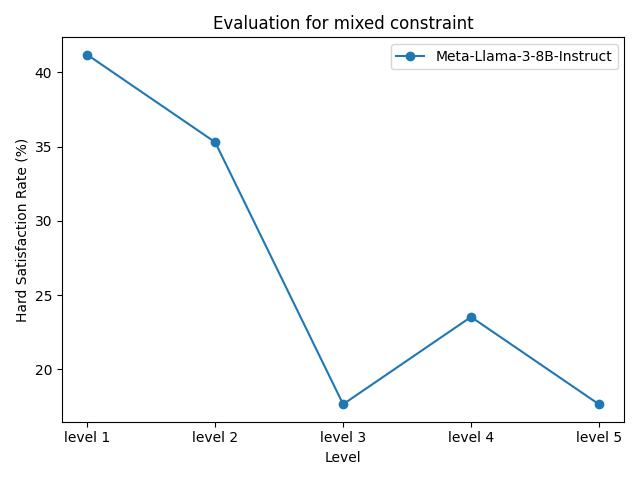

The file beside this chart, header and first rows:
model_name, level 1, level 2, level 3, level 4, level 5
Meta-Llama-3-8B-Instruct, 41.18%, 35.29%, 17.65%, 23.53%, 17.65%
